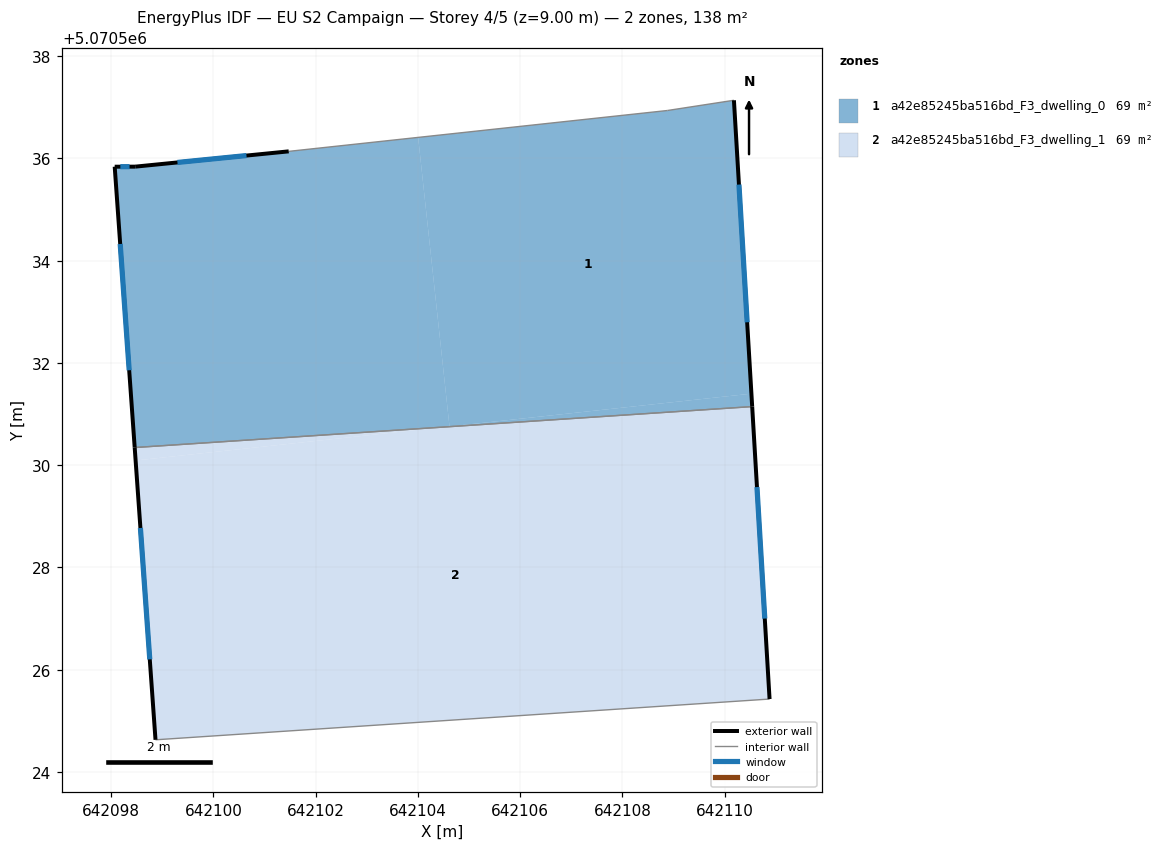
=== STOREY PLAN SPEC (per zone: floor XY polygon, exterior-wall plan segments, windows/doors) ===
zone 1: a42e85245ba516bd_F3_dwelling_0  (69.1 m²)
  floor: (642110.18, 5070537.14) (642110.52, 5070531.40) (642104.62, 5070530.76) (642104.00, 5070536.41) (642108.88, 5070536.94)
  floor: (642104.00, 5070536.41) (642104.62, 5070530.76) (642104.51, 5070530.75) (642098.46, 5070530.34) (642098.07, 5070535.84) (642098.47, 5070535.84) (642101.47, 5070536.14)
  floor: (642110.52, 5070531.40) (642110.54, 5070531.15) (642104.51, 5070530.75)
  exterior wall: (642110.54, 5070531.15) – (642110.18, 5070537.14)  [6.0 m]
    window: (642110.44, 5070532.79) – (642110.28, 5070535.49)  [3.6 m²]
  exterior wall: (642098.07, 5070535.84) – (642098.46, 5070530.34)  [5.5 m]
    window: (642098.18, 5070534.33) – (642098.35, 5070531.86)  [3.3 m²]
  exterior wall: (642098.47, 5070535.84) – (642098.07, 5070535.84)  [0.4 m]
    window: (642098.36, 5070535.84) – (642098.18, 5070535.84)  [0.2 m²]
  exterior wall: (642101.47, 5070536.14) – (642098.47, 5070535.84)  [3.0 m]
    window: (642100.65, 5070536.05) – (642099.30, 5070535.92)  [1.8 m²]
  interior walls: 3
zone 2: a42e85245ba516bd_F3_dwelling_1  (69.1 m²)
  floor: (642104.51, 5070530.75) (642098.48, 5070530.09) (642098.46, 5070530.34)
  floor: (642110.54, 5070531.15) (642110.88, 5070525.43) (642098.87, 5070524.63) (642098.48, 5070530.09) (642104.51, 5070530.75)
  exterior wall: (642110.88, 5070525.43) – (642110.54, 5070531.15)  [5.7 m]
    window: (642110.78, 5070527.00) – (642110.63, 5070529.57)  [3.5 m²]
  exterior wall: (642098.46, 5070530.34) – (642098.87, 5070524.63)  [5.7 m]
    window: (642098.57, 5070528.77) – (642098.76, 5070526.20)  [3.5 m²]
  interior walls: 2

=== DERIVED (storey summary) ===
Building: EU S2 Campaign
Storey: 4 of 5  (floor level z = 9.00 m)
Storey gross floor area: 138.3 m²
Zones on this storey: 2
  - a42e85245ba516bd_F3_dwelling_0: floor 69.1 m²; exterior wall 14.9 m (44.8 m²); 4 window(s) 9.1 m²; WWR 20.2%
  - a42e85245ba516bd_F3_dwelling_1: floor 69.1 m²; exterior wall 11.5 m (34.4 m²); 2 window(s) 6.9 m²; WWR 20.2%
Zone adjacency (shared interzone walls):
  - a42e85245ba516bd_F3_dwelling_0 ↔ a42e85245ba516bd_F3_dwelling_1